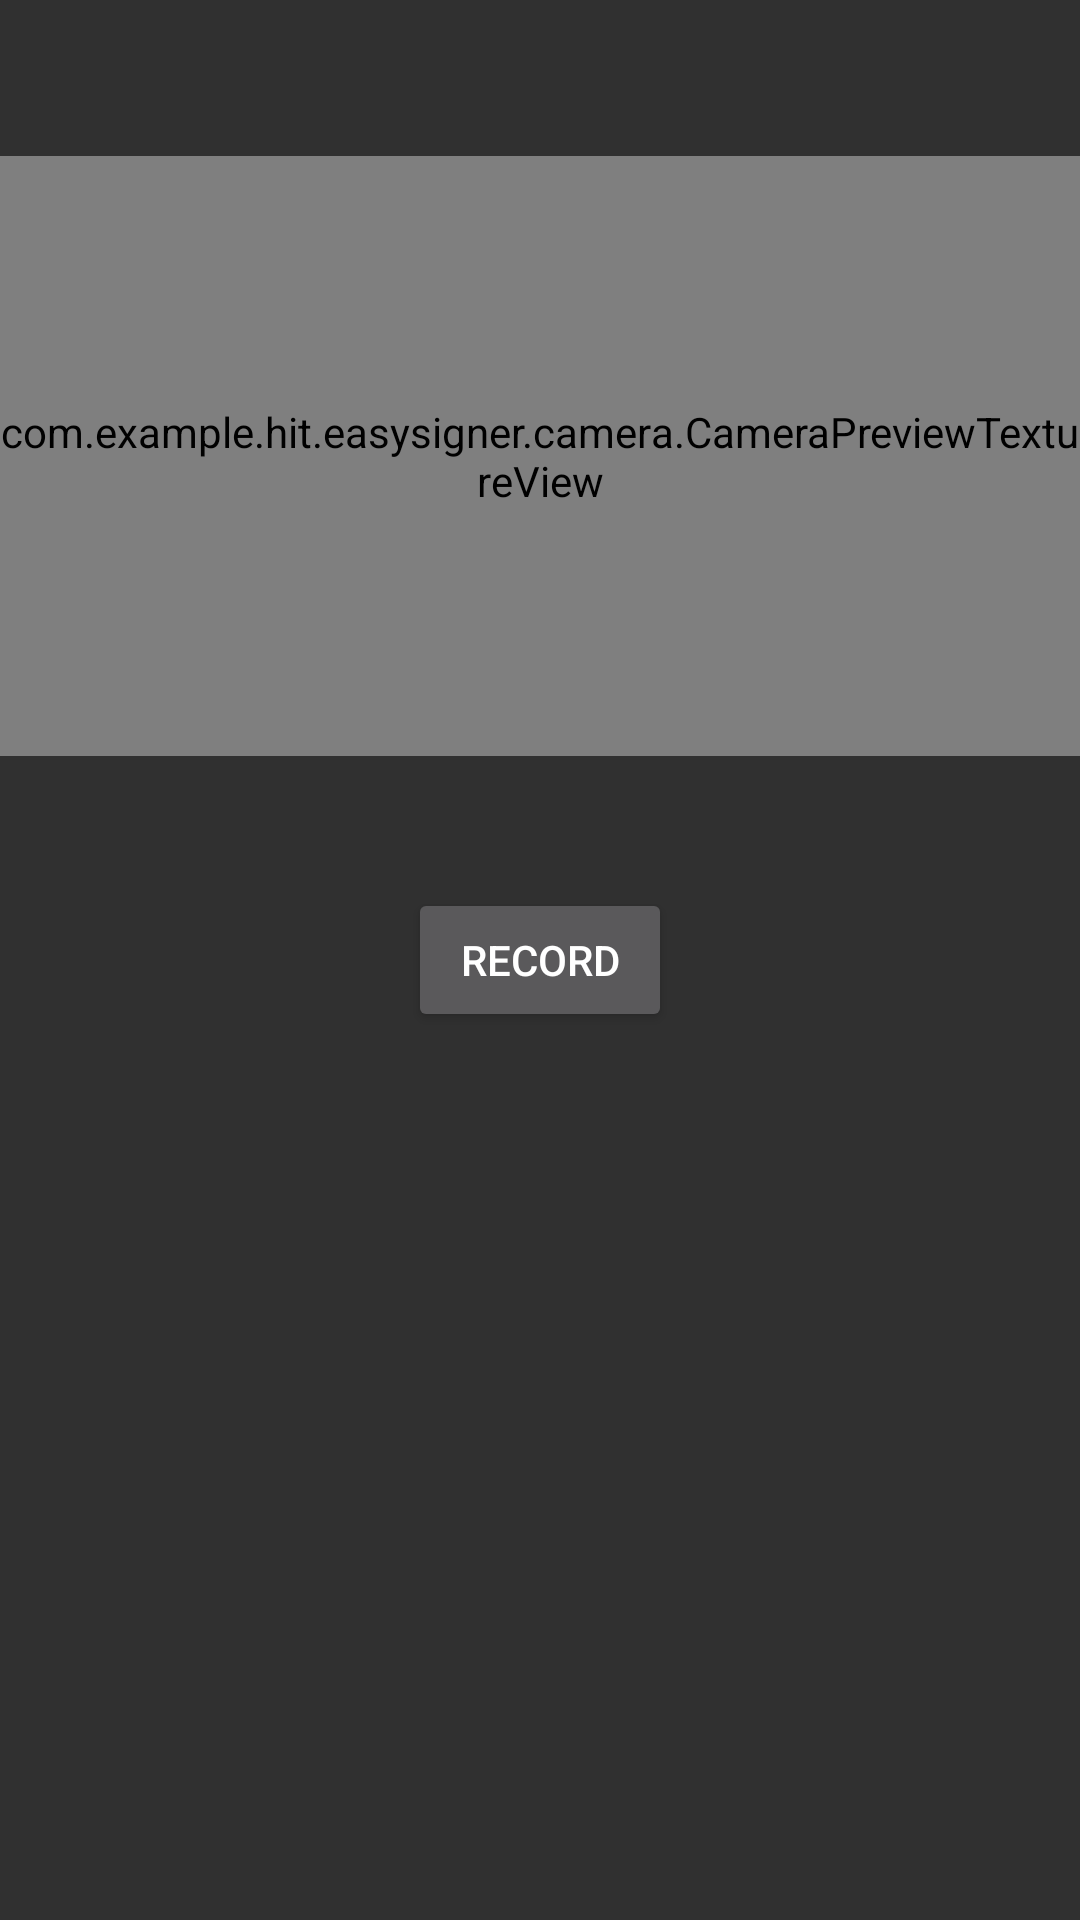

Layout XML and referenced resources for this Android screen:
<!-- AndroidManifest.xml: application theme AppTheme -->
<!-- res/layout/activity_camera_and_video.xml -->
<?xml version="1.0" encoding="utf-8"?>
<android.support.constraint.ConstraintLayout
    xmlns:android="http://schemas.android.com/apk/res/android"
    xmlns:app="http://schemas.android.com/apk/res-auto"
    xmlns:tools="http://schemas.android.com/tools"
    android:layout_width="match_parent"
    android:layout_height="match_parent"
    tools:context="com.example.hit.easysigner.camera.TestCameraAndVideoActivity">


    <Button
        android:id="@+id/test_camera_button"
        android:layout_width="wrap_content"
        android:layout_height="wrap_content"
        android:text="record"
        android:layout_marginRight="8dp"
        app:layout_constraintRight_toRightOf="parent"
        android:layout_marginLeft="8dp"
        app:layout_constraintLeft_toLeftOf="parent"
        app:layout_constraintTop_toTopOf="parent"
        android:layout_marginTop="8dp"
        app:layout_constraintBottom_toBottomOf="parent"
        android:layout_marginBottom="8dp"
        android:layout_marginStart="8dp"
        android:layout_marginEnd="8dp"
        android:onClick="clickStartTest"
        />


    <com.example.hit.easysigner.camera.CameraPreviewTextureView
        android:id="@+id/camera_produce_view"
        android:layout_width="wrap_content"
        android:layout_height="200dp"
        app:layout_constraintTop_toTopOf="parent"
        android:layout_marginTop="16dp"
        android:layout_marginLeft="8dp"
        app:layout_constraintLeft_toLeftOf="parent"
        android:layout_marginRight="8dp"
        app:layout_constraintRight_toRightOf="parent"
        android:layout_marginBottom="8dp"
        app:layout_constraintBottom_toTopOf="@+id/test_camera_button"/>
</android.support.constraint.ConstraintLayout>
<!-- resources referenced by this layout -->
<resources>
  <style name="AppTheme" parent="Theme.AppCompat.NoActionBar">
          
          <item name="colorPrimary">@color/colorPrimary</item>
          <item name="colorPrimaryDark">@color/colorPrimaryDark</item>
          <item name="colorAccent">@color/colorAccent</item>
      </style>
  <color name="colorPrimary">#7BB7B8</color>
  <color name="colorPrimaryDark">#8192D6</color>
  <color name="colorAccent">#DCF7A1</color>
</resources>
